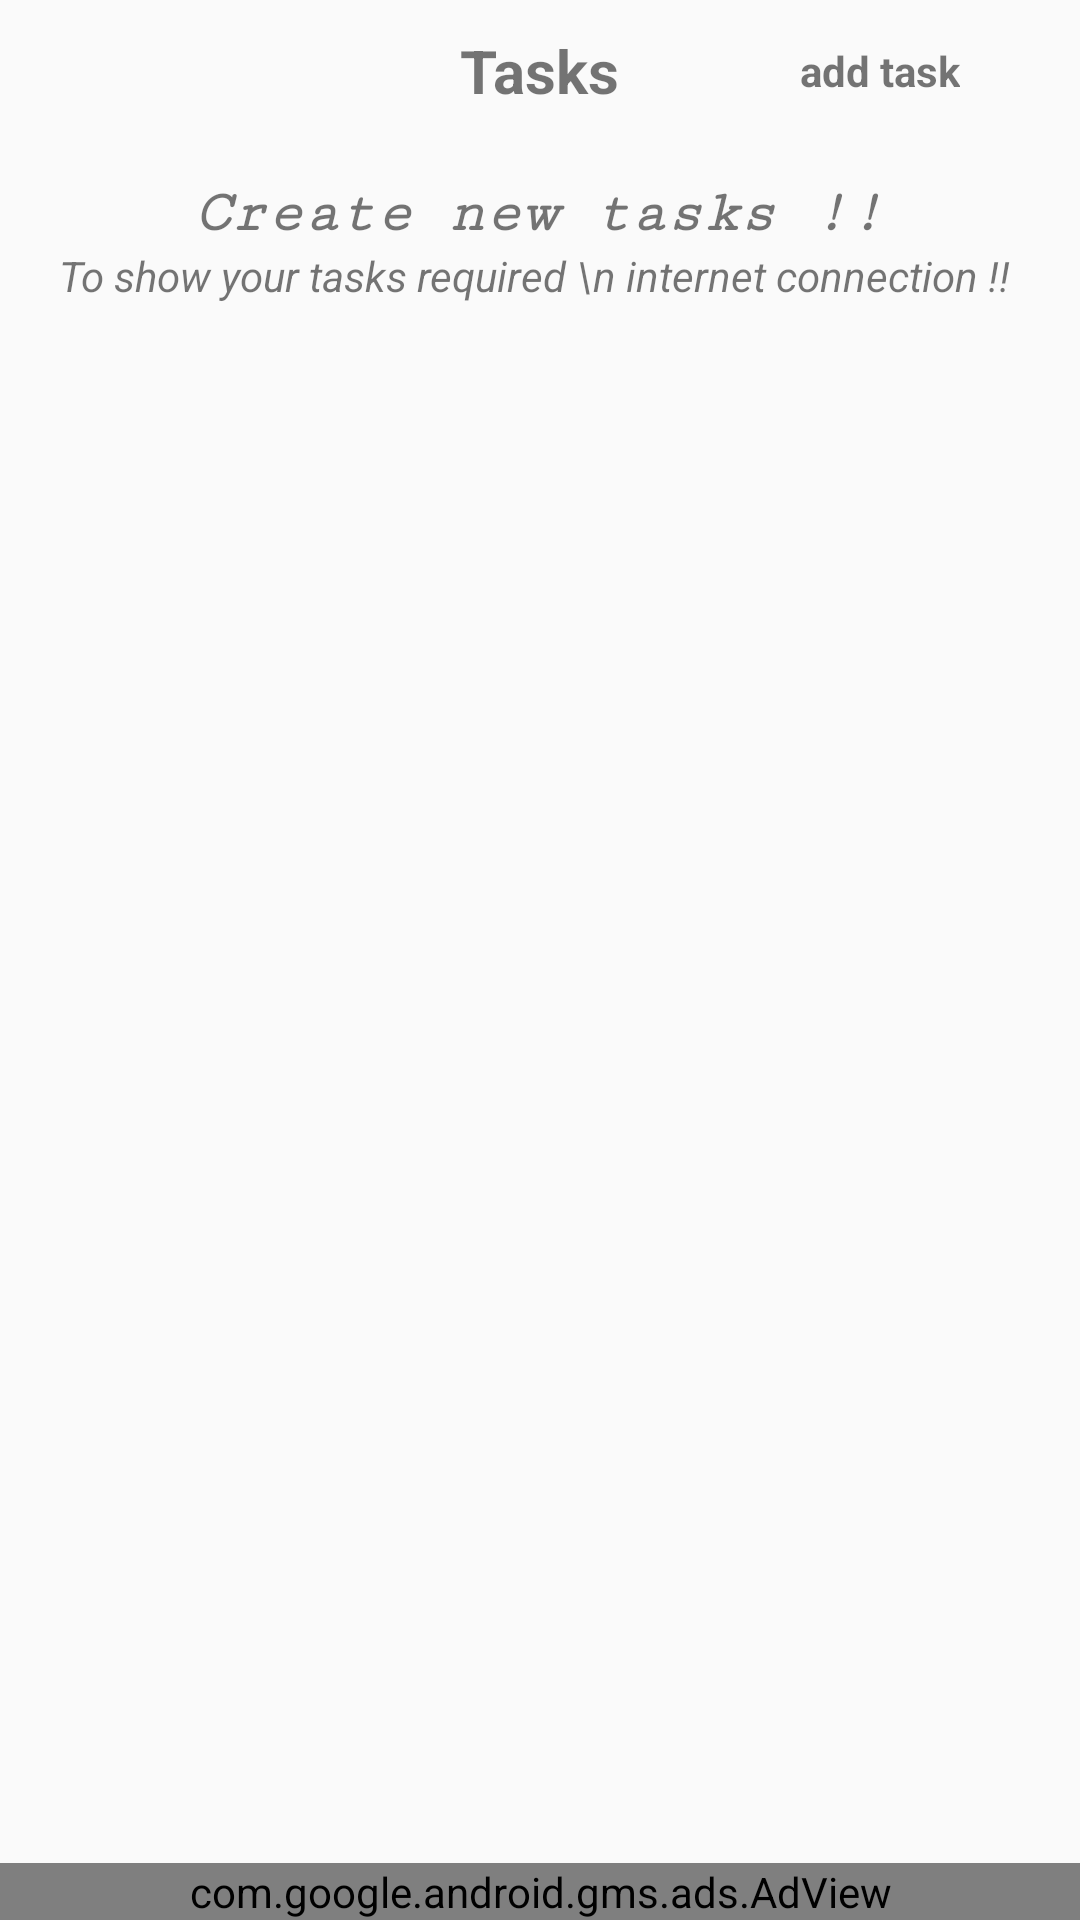

Android layout source for this screen:
<!-- AndroidManifest.xml: application theme AppTheme -->
<!-- res/layout/fragment_task.xml -->
<?xml version="1.0" encoding="utf-8"?>
<RelativeLayout xmlns:android="http://schemas.android.com/apk/res/android"
    xmlns:tools="http://schemas.android.com/tools"
    android:layout_width="match_parent"
    android:layout_height="match_parent"
    xmlns:app="http://schemas.android.com/apk/res-auto"
    android:layout_marginBottom="58dp"
    tools:context=".Fragments.TaskFragment">



    <TextView
        android:id="@+id/task"
        android:layout_width="wrap_content"
        android:layout_height="wrap_content"
        android:text="Tasks"
        android:textSize="20dp"
        android:textStyle="bold"
        android:layout_centerHorizontal="true"
        android:padding="10dp"/>

    <TextView
        android:layout_width="wrap_content"
        android:layout_height="wrap_content"
        android:text="add task"
        android:layout_marginTop="2dp"
        android:textStyle="bold"
        android:layout_alignParentRight="true"
        android:layout_marginRight="28dp"
        android:padding="12dp"/>
    <TextView
        android:id="@+id/create"
        android:layout_width="wrap_content"
        android:layout_height="wrap_content"
        android:gravity="center"
        android:text="Create new tasks !!"
        android:textStyle="bold|italic"
        android:fontFamily="serif-monospace"
        android:textSize="20dp"
        android:layout_centerHorizontal="true"
        android:layout_marginTop="60dp"/>
    <TextView
        android:layout_width="wrap_content"
        android:layout_height="wrap_content"
        android:text="To show your tasks required \n internet connection !! "
        android:gravity="center"
        android:textStyle="italic"
        android:layout_centerHorizontal="true"
        android:layout_below="@id/create"/>

    <ImageView
        android:id="@+id/add_task"
        android:layout_width="40dp"
        android:layout_height="40dp"
        android:layout_marginTop="4dp"
        android:src="@drawable/ic_add_task"
       android:layout_alignParentRight="true" />
    <androidx.recyclerview.widget.RecyclerView
        android:layout_below="@id/add_task"
        android:layout_width="match_parent"
        android:layout_height="match_parent"
        android:layout_marginBottom="50dp"
        android:id="@+id/recycleView"/>
    <com.google.android.gms.ads.AdView
        android:id="@+id/ad_view"
        android:layout_width="match_parent"
        android:layout_height="wrap_content"
        android:layout_centerHorizontal="true"
        android:layout_alignParentBottom="true"
        app:adSize="BANNER"
        app:adUnitId="@string/banner_ad_unit_id"
        />

</RelativeLayout>
<!-- resources referenced by this layout -->
<resources>
  <string name="banner_ad_unit_id">ca-app-pub-5262857206012331/4638358328</string>
  <style name="AppTheme" parent="Theme.AppCompat.Light.NoActionBar">
          
          <item name="colorPrimary">@color/colorPrimary</item>
          <item name="colorPrimaryDark">@color/colorBlack</item>
          <item name="colorAccent">@color/colorPrimary</item>
      </style>
  <color name="colorPrimary">#F9202F</color>
  <color name="colorBlack">#000000</color>
</resources>
